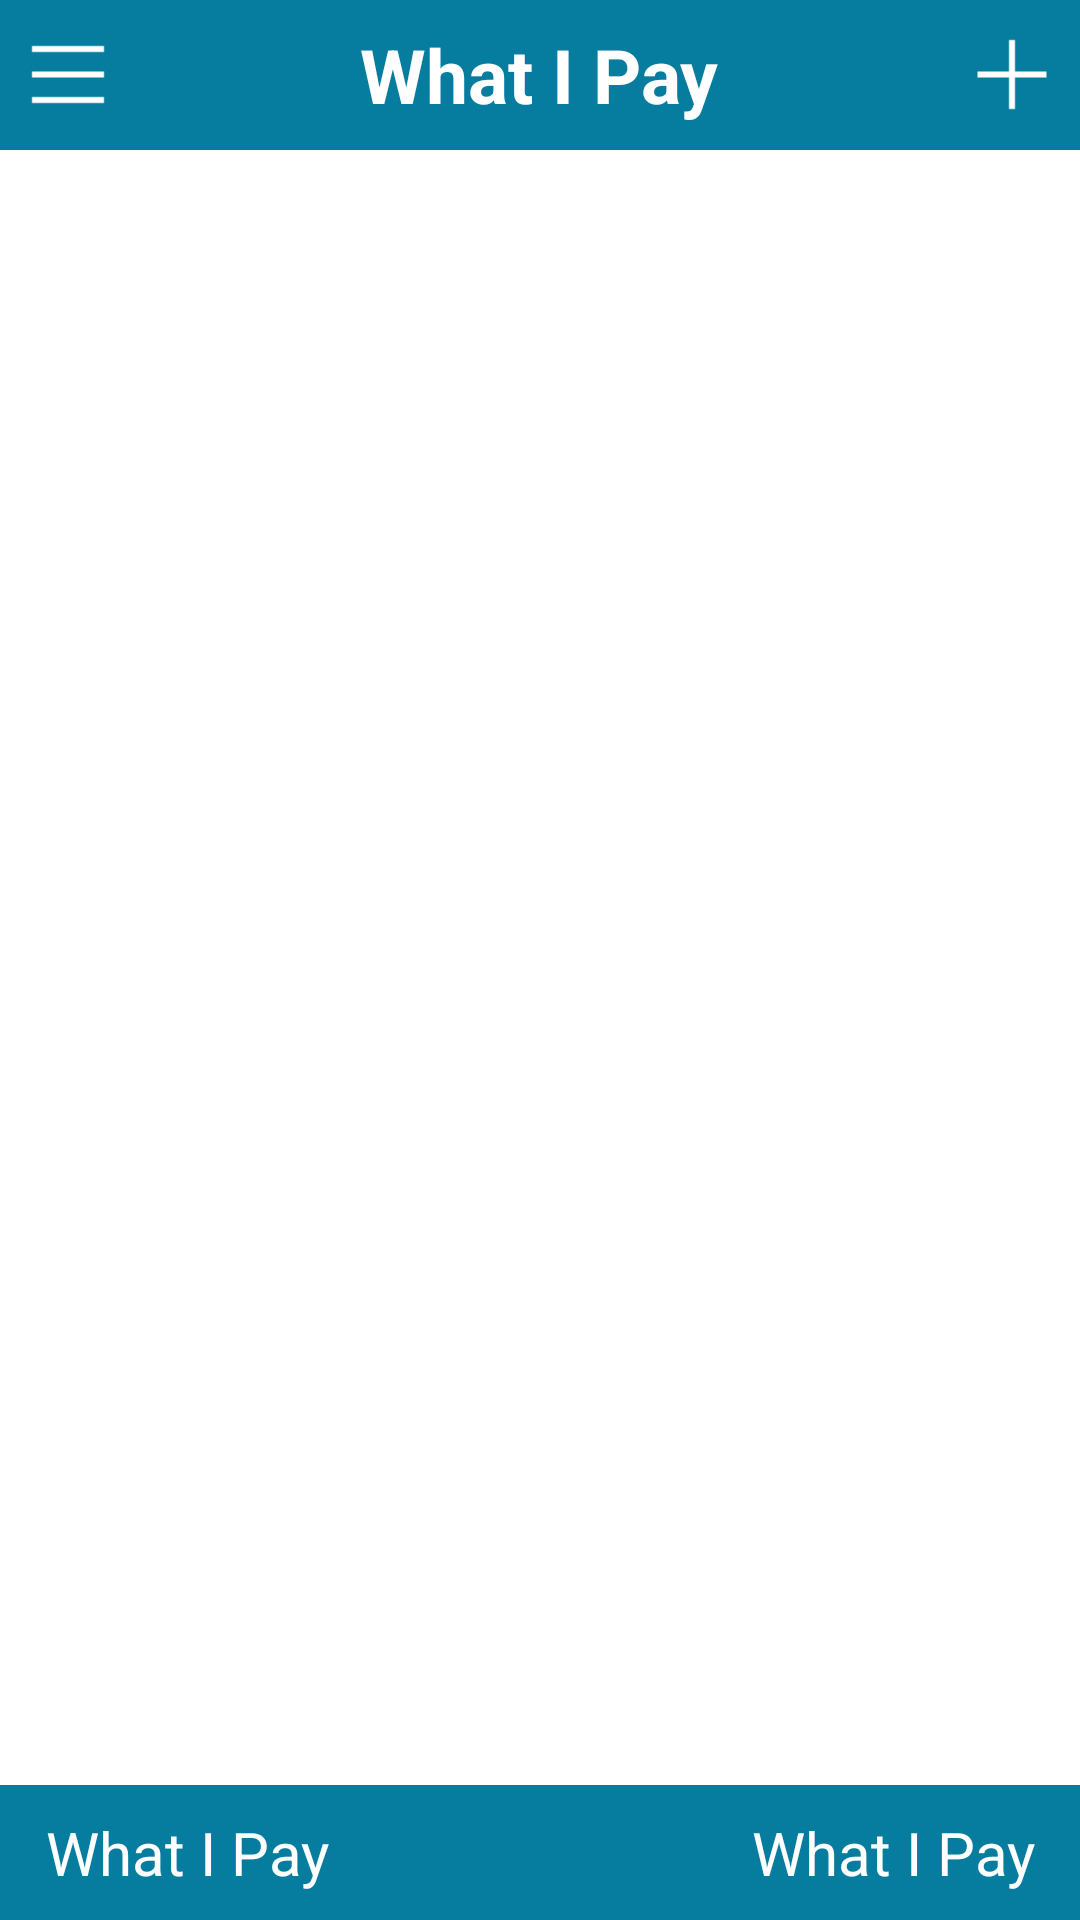

This screen was rendered from an Android layout file. Write that file and the resources it references.
<!-- AndroidManifest.xml: application theme AppTheme -->
<!-- res/layout/activity_daily_payment.xml -->
<LinearLayout xmlns:android="http://schemas.android.com/apk/res/android"
    xmlns:tools="http://schemas.android.com/tools"
    android:id="@+id/daily_payment_root"
    android:layout_width="match_parent"
    android:layout_height="match_parent"
    android:orientation="vertical"
    tools:context="com.iam.vip.whatipay.ui.DailyPaymentActivity">

    <RelativeLayout
        android:id="@+id/daily_payment_top_layout"
        android:layout_width="match_parent"
        android:layout_height="@dimen/sz_h_top_layout"
        android:background="@color/default_layout_background_color">

        <TextView
            android:id="@+id/daily_payment_tv_menu"
            android:layout_width="wrap_content"
            android:layout_height="match_parent"
            android:layout_alignParentLeft="true"
            android:layout_alignParentStart="true"
            android:layout_centerVertical="true"
            android:background="@drawable/background_color_default_tv"
            android:drawableLeft="@drawable/icon_menu"
            android:drawableStart="@drawable/icon_menu"
            android:paddingEnd="@dimen/sz_margin_tv_default"
            android:paddingLeft="@dimen/sz_margin_tv_default_min"
            android:paddingRight="@dimen/sz_margin_tv_default"
            android:paddingStart="@dimen/sz_margin_tv_default_min" />

        <TextView
            android:id="@+id/daily_payment_tv_top_date"
            android:layout_width="wrap_content"
            android:layout_height="wrap_content"
            android:layout_centerInParent="true"
            android:text="@string/app_name"
            android:textColor="@android:color/white"
            android:textSize="@dimen/size_txt_max"
            android:textStyle="bold" />

        <TextView
            android:id="@+id/daily_payment_tv_new"
            android:layout_width="wrap_content"
            android:layout_height="match_parent"
            android:layout_alignParentEnd="true"
            android:layout_alignParentRight="true"
            android:layout_centerVertical="true"
            android:background="@drawable/background_color_default_tv"
            android:drawableLeft="@drawable/icon_new"
            android:drawableStart="@drawable/icon_new"
            android:paddingEnd="@dimen/sz_margin_tv_default_min"
            android:paddingLeft="@dimen/sz_margin_tv_default"
            android:paddingRight="@dimen/sz_margin_tv_default_min"
            android:paddingStart="@dimen/sz_margin_tv_default" />
    </RelativeLayout>

    <ListView
        android:id="@+id/daily_payment_lv"
        android:layout_width="match_parent"
        android:layout_height="0dp"
        android:layout_weight="1"
        android:background="@android:color/white" />

    <RelativeLayout
        android:layout_width="match_parent"
        android:layout_height="@dimen/sz_h_bottom_layout"
        android:background="@color/default_layout_background_color">

        <TextView
            android:id="@+id/daily_payment_tv_bottom_left_date"
            android:layout_width="wrap_content"
            android:layout_height="match_parent"
            android:layout_alignParentLeft="true"
            android:layout_alignParentStart="true"
            android:background="@drawable/background_color_default_tv"
            android:gravity="center"
            android:paddingEnd="@dimen/sz_margin_tv_default"
            android:paddingLeft="@dimen/sz_margin_tv_default"
            android:paddingRight="@dimen/sz_margin_tv_default"
            android:paddingStart="@dimen/sz_margin_tv_default"
            android:text="@string/app_name"
            android:textColor="@android:color/white"
            android:textSize="@dimen/sz_txt_daily_payment_date" />

        <TextView
            android:id="@+id/daily_payment_tv_bottom_right_date"
            android:layout_width="wrap_content"
            android:layout_height="match_parent"
            android:layout_alignParentEnd="true"
            android:layout_alignParentRight="true"
            android:background="@drawable/background_color_default_tv"
            android:gravity="center"
            android:paddingEnd="@dimen/sz_margin_tv_default"
            android:paddingLeft="@dimen/sz_margin_tv_default"
            android:paddingRight="@dimen/sz_margin_tv_default"
            android:paddingStart="@dimen/sz_margin_tv_default"
            android:text="@string/app_name"
            android:textColor="@android:color/white"
            android:textSize="@dimen/sz_txt_daily_payment_date" />
    </RelativeLayout>

</LinearLayout>
<!-- resources referenced by this layout -->
<resources>
  <color name="default_layout_background_color">#067d9f</color>
  <dimen name="size_txt_max">25sp</dimen>
  <dimen name="sz_h_bottom_layout">45dp</dimen>
  <dimen name="sz_h_top_layout">50dp</dimen>
  <dimen name="sz_margin_tv_default">15dp</dimen>
  <dimen name="sz_margin_tv_default_min">7.5dp</dimen>
  <dimen name="sz_txt_daily_payment_date">20sp</dimen>
  <!-- drawable background_color_default_tv (drawable-normal) -->
  <?xml version="1.0" encoding="utf-8"?>
  <selector xmlns:android="http://schemas.android.com/apk/res/android">
  
      <item android:drawable="@drawable/background_color_default_tv_hover" android:state_pressed="true"/>
      <item android:drawable="@drawable/background_color_default_tv_hover" android:state_focused="true"/>
      <item android:drawable="@drawable/background_color_default_tv_normal"/>
  
  </selector>
  <!-- drawable icon_menu: png bitmap (drawable-xhdpi, 2899 bytes) -->
  <!-- drawable icon_new: png bitmap (drawable-xhdpi, 2903 bytes) -->
  <string name="app_name">What I Pay</string>
  <style name="AppTheme" parent="android:Theme.Light.NoTitleBar">
      </style>
  <!-- drawable background_color_default_tv_hover (drawable-normal) -->
  <?xml version="1.0" encoding="utf-8"?>
  <shape xmlns:android="http://schemas.android.com/apk/res/android">
      <solid android:color="@color/default_hover_color"/>
  </shape>
</resources>
